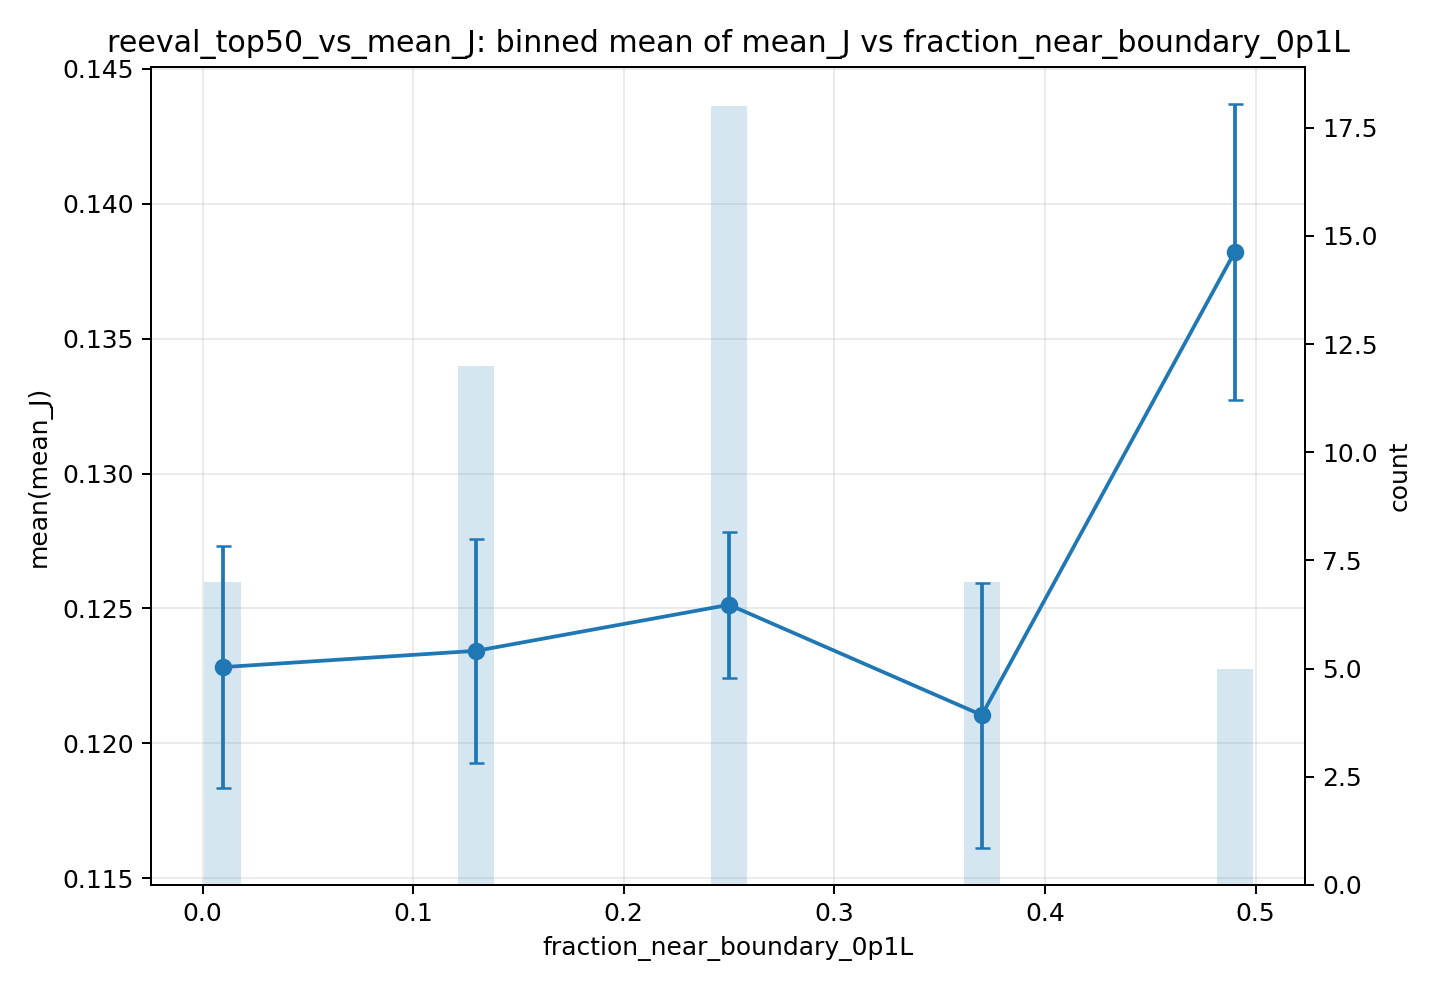

Values plotted in this chart, from the file beside it:
feature, target, bin, bin_left, bin_right, bin_center, count, mean, std, se
fraction_near_boundary_0p1L, mean_J, (-0.001, 0.02], -0.001, 0.02, 0.0095, 7, 0.1228, 0.01189, 0.004496
fraction_near_boundary_0p1L, mean_J, (0.12, 0.14], 0.12, 0.14, 0.13, 12, 0.1234, 0.01435, 0.004142
fraction_near_boundary_0p1L, mean_J, (0.24, 0.26], 0.24, 0.26, 0.25, 18, 0.1251, 0.01146, 0.002702
fraction_near_boundary_0p1L, mean_J, (0.36, 0.38], 0.36, 0.38, 0.37, 7, 0.121, 0.01301, 0.004916
fraction_near_boundary_0p1L, mean_J, (0.48, 0.5], 0.48, 0.5, 0.49, 5, 0.1382, 0.01225, 0.00548
